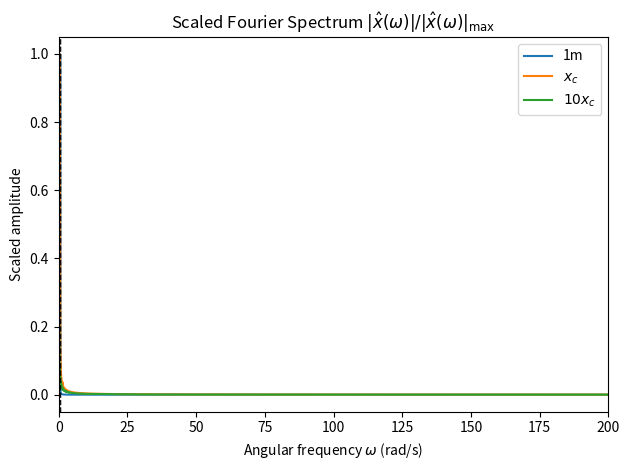
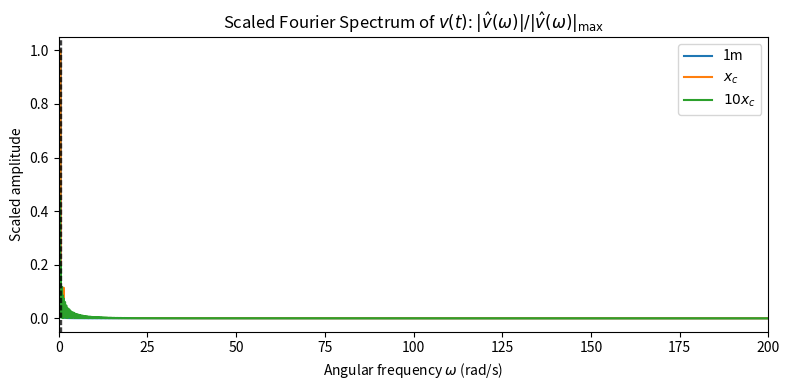

Write the Python code that produced these figures, in order.
"""
Welcome to the Code for Lab 5 Q2a in PHY407

If you're running the code as organised in the Repo, please run code from the directory Lab5
"""
import numpy as np
import matplotlib.pyplot as plt

from scipy.constants import speed_of_light

PLOT_OSCILLATION = False


k = 12      # k = 12N/m
m = 1       # m = 1kg

def rel_acceleration(x, v):
    """
    Acceleration equation
    -(k/m) * u1 * (1 - u2^2/c^2)^(3/2)

    current constants (from the)
    - k = 12N/m
    - m = 1kg

    """
    global k
    global m

    u1 = x
    u2 = v
    c = speed_of_light

    relativistic_factor = (1 - min(u2**2 / c**2, 0.9999)) ** (3/2)     # For lack of a better name.
    return - (k/m) * u1 * relativistic_factor

def manul_integr(x_0, v_0, deltat, tot, acc = rel_acceleration):
    """
    Manual Integration method for Euler Cromer method. Partly taken from Lab 1 Submission.
    """
    num_steps = int(tot/deltat)
    
    time = np.linspace(0, tot, num_steps)
    x = np.zeros(num_steps)
    v = np.zeros(num_steps)

    x[0] = x_0
    v[0] = v_0


    for i in range(1, num_steps):
        acc_x = acc(x[i-1], v[i-1])
        v_next = v[i-1] + acc_x*deltat
        v[i] = v_next

        x_next = x[i-1] + v[i]*deltat
        x[i] = x_next
    return x, v, time


def main():
    global k
    global m
    print("----------START----------")
    print("Hi! Welcome to Lab 5 Question 2a!")

    x_c = speed_of_light * np.sqrt(m/k)

    x_0_values = [1, x_c, x_c * 10]
    x_0_labels = ["1m", r"$x_c$", r"$10x_c$"]

    time_step = 0.0001

    x1, v1, t = manul_integr(x_0=x_0_values[0], v_0=0, deltat=time_step, tot=20)
    xx_c, vx_c, t = manul_integr(x_0=x_0_values[1], v_0=0, deltat=time_step, tot=20)
    x10x_c, v10x_c, t = manul_integr(x_0=x_0_values[2], v_0=0, deltat=time_step, tot=20)
    if PLOT_OSCILLATION:
        plt.figure(1)
        plt.title("TITLESJFA")
        plt.plot(t, x1, label=x_0_labels[0])
        plt.xlabel("t")
        plt.ylabel("x(t)")
        # plt.ylim(-1.5, 1.5)
        plt.legend()
        plt.show()

    N = len(t)
    fft_1 = np.fft.rfft(x1)
    fft_xc = np.fft.rfft(xx_c)
    fft_10xc = np.fft.rfft(x10x_c)

    # Construct angular frequency array
    deltat = time_step
    omega = 2 * np.pi * np.arange(len(fft_1)) / (N * deltat)
    omega = np.arange(len(fft_1)) / (N * deltat)

    # Compute and normalize amplitudes
    amp_1 = np.abs(fft_1) / np.max(np.abs(fft_1))
    amp_xc = np.abs(fft_xc) / np.max(np.abs(fft_xc))
    amp_10xc = np.abs(fft_10xc) / np.max(np.abs(fft_10xc))

    # Plot x(t) fourier
    plt.figure(2)
    plt.title(r"Scaled Fourier Spectrum $|\hat{x}(\omega)| / |\hat{x}(\omega)|_{\max}$")
    plt.plot(omega, amp_1, label=x_0_labels[0])
    plt.plot(omega, amp_xc, label=x_0_labels[1])
    plt.plot(omega, amp_10xc, label=x_0_labels[2])
    plt.xlabel(r"Angular frequency $\omega$ (rad/s)")
    plt.ylabel("Scaled amplitude")
    plt.xlim(0, 200)

    
    T_values = [1.8102536520037136, 2.1270744013035268, 11.660887636522721]
    # Plot vertical lines
    for T in T_values:
        plt.axvline(1 / T, color='k', linestyle='--', linewidth=1, alpha=0.7)

    plt.legend()
    plt.tight_layout()

    # FFT ON THE VELOCITIES.
    fft_v1 = np.fft.rfft(v1)
    fft_vxc = np.fft.rfft(vx_c)
    fft_v10xc = np.fft.rfft(v10x_c)

    # Compute and normalize amplitudes
    amp_v1 = np.abs(fft_v1) / np.max(np.abs(fft_v1))
    amp_vxc = np.abs(fft_vxc) / np.max(np.abs(fft_vxc))
    amp_v10xc = np.abs(fft_v10xc) / np.max(np.abs(fft_v10xc))

    # Plot v(t) fourier
    plt.figure(figsize=(8, 4))
    plt.title(r"Scaled Fourier Spectrum of $v(t)$: $|\hat{v}(\omega)| / |\hat{v}(\omega)|_{\max}$")
    plt.plot(omega, amp_v1, label=x_0_labels[0])
    plt.plot(omega, amp_vxc, label=x_0_labels[1])
    plt.plot(omega, amp_v10xc, label=x_0_labels[2])
    plt.xlabel(r"Angular frequency $\omega$ (rad/s)")
    plt.ylabel(r"Scaled amplitude")
    plt.xlim(0, 200)

    for T in T_values:
        plt.axvline(1 / T, color='k', linestyle='--', linewidth=1, alpha=0.7)

    plt.legend()
    plt.tight_layout()

    plt.show()
    
    print("----------END----------")


if __name__ == '__main__':
    main()